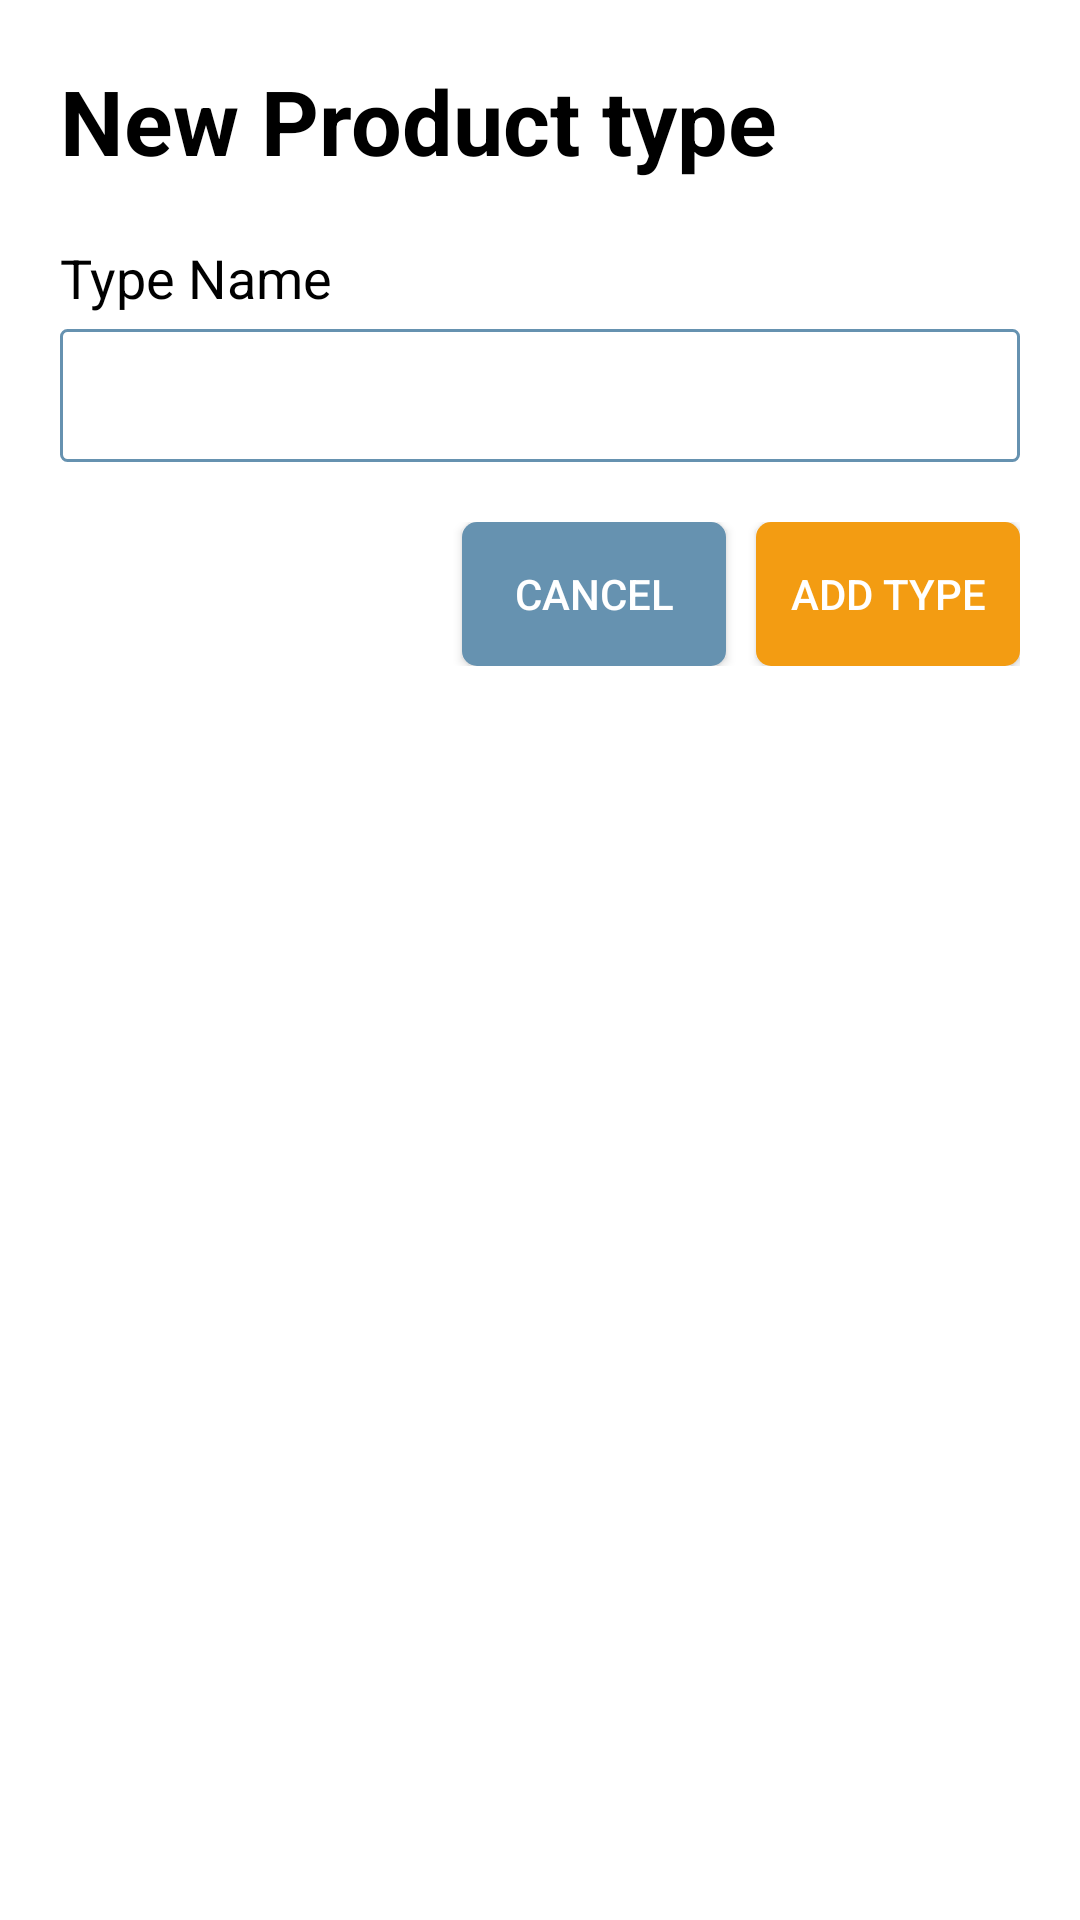

Write the Android layout XML for this screen, with the resource values it uses.
<!-- AndroidManifest.xml: application theme AppTheme -->
<!-- res/layout/dialog_add_product_type.xml -->
<LinearLayout xmlns:android="http://schemas.android.com/apk/res/android"
    android:layout_width="match_parent"
    android:layout_height="match_parent"
    android:background="@color/whiteColor"
    android:orientation="vertical">

    <LinearLayout
        android:id="@+id/linearLayout1"
        android:layout_width="match_parent"
        android:layout_height="wrap_content"
        android:layout_marginLeft="10dp"
        android:layout_marginRight="20dp"
        android:layout_marginTop="10dp"
        android:orientation="vertical">

        <TextView
            android:id="@+id/addCashTextView"
            style="@style/TitleTextStyle"
            android:layout_width="wrap_content"
            android:layout_height="wrap_content"
            android:text="New Product type"
            android:textColor="@color/colorBlack" />
    </LinearLayout>

    <LinearLayout
        android:id="@+id/linearLayout2"
        android:layout_width="match_parent"
        android:layout_height="wrap_content"
        android:layout_marginLeft="20dp"
        android:layout_marginRight="20dp"
        android:layout_marginTop="10dp"
        android:orientation="vertical">

        <TextView
            android:id="@+id/amountTextView"
            android:layout_width="wrap_content"
            android:layout_height="wrap_content"
            android:text="Type Name"
            android:textColor="@color/colorBlack"
            android:textSize="18sp" />

        <EditText
            android:id="@+id/amountEditText"

            android:layout_width="match_parent"
            android:layout_height="wrap_content"
            android:layout_marginTop="@dimen/side_button_margin"
            android:background="@drawable/blue_border"
            android:maxLines="1"
            android:paddingBottom="10dp"
            android:paddingLeft="10dp"
            android:paddingTop="10dp"
            android:textColor="@color/colorBlack"
            android:textColorHint="@color/buttonNotSelectedBackground"
            android:textSize="18sp" />

    </LinearLayout>

    <LinearLayout
        android:id="@+id/buttonBackLinearLayout"
        android:layout_width="match_parent"
        android:layout_height="wrap_content"
        android:layout_gravity="center_vertical"
        android:layout_marginBottom="20dp"
        android:layout_marginLeft="20dp"
        android:layout_marginRight="20dp"
        android:layout_marginTop="20dp"
        android:layout_weight="1"
        android:orientation="horizontal">

        <LinearLayout
            android:id="@+id/innerBackLinearLayout1"
            android:layout_width="match_parent"
            android:layout_height="wrap_content"
            android:layout_weight="0.5"
            android:orientation="horizontal"
            android:visibility="invisible"></LinearLayout>

        <LinearLayout
            android:id="@+id/innerBackLinearLayout2"
            android:layout_width="match_parent"
            android:layout_height="wrap_content"
            android:gravity="right"
            android:orientation="horizontal">

            <Button
                android:id="@+id/Button05"
                android:layout_width="wrap_content"
                android:layout_height="match_parent"
                android:background="@drawable/rounded_blue_button"
                android:text="Cancel"
                android:textColor="@color/whiteColor"></Button>


            <Button
                android:id="@+id/Button06"
                android:layout_width="wrap_content"
                android:layout_height="match_parent"
                android:layout_marginLeft="@dimen/side_margin"
                android:background="@drawable/rounded_orange_button"

                android:text="Add Type"
                android:textColor="@color/whiteColor"></Button>
            >
        </LinearLayout>

    </LinearLayout>

</LinearLayout>
<!-- resources referenced by this layout -->
<resources>
  <color name="buttonNotSelectedBackground">#6692B0</color>
  <color name="colorBlack">#000000</color>
  <color name="whiteColor">#FFFFFF</color>
  <dimen name="side_button_margin">5dp</dimen>
  <dimen name="side_margin">10dp</dimen>
  <!-- drawable blue_border (drawable) -->
  <?xml version="1.0" encoding="utf-8"?>
      <shape xmlns:android="http://schemas.android.com/apk/res/android">
  
          
          <solid android:color="#ffffff" />
  
          
          <stroke android:width="1dp" android:color="@color/buttonNotSelectedBackground" />
  
          
          <corners android:radius="2dp" />
  
      </shape>
  <!-- drawable rounded_blue_button (drawable) -->
  <?xml version="1.0" encoding="utf-8"?>
  <shape xmlns:android="http://schemas.android.com/apk/res/android">
  
      
      <solid android:color="@color/buttonNotSelectedBackground" />
      
      <corners android:radius="5dp" />
  
  </shape>
  <!-- drawable rounded_orange_button (drawable) -->
  <?xml version="1.0" encoding="utf-8"?>
  <shape xmlns:android="http://schemas.android.com/apk/res/android">
  
      
      <solid android:color="@color/buttonSelectedBackground" />
      
      <corners android:radius="5dp" />
  
  </shape>
  <style name="TitleTextStyle" parent="AppTheme">
          <item name="android:layout_margin">@dimen/title_margin</item>
          <item name="android:textStyle">bold</item>
          <item name="android:textSize">@dimen/title_size</item>
          <item name="android:textColor">@color/colorBlack</item>
      </style>
  <style name="AppTheme" parent="Theme.AppCompat.Light.DarkActionBar">
          
          <item name="colorPrimary">@color/buttonSelectedBackground</item>
          <item name="colorPrimaryDark">@color/colorPrimaryDark</item>
          <item name="colorAccent">@color/colorAccent</item>
      </style>
  <color name="buttonSelectedBackground">#F39C12</color>
  <dimen name="title_margin">10dp</dimen>
  <dimen name="title_size">30sp</dimen>
  <color name="colorPrimaryDark">#303F9F</color>
  <color name="colorAccent">#FF4081</color>
</resources>
